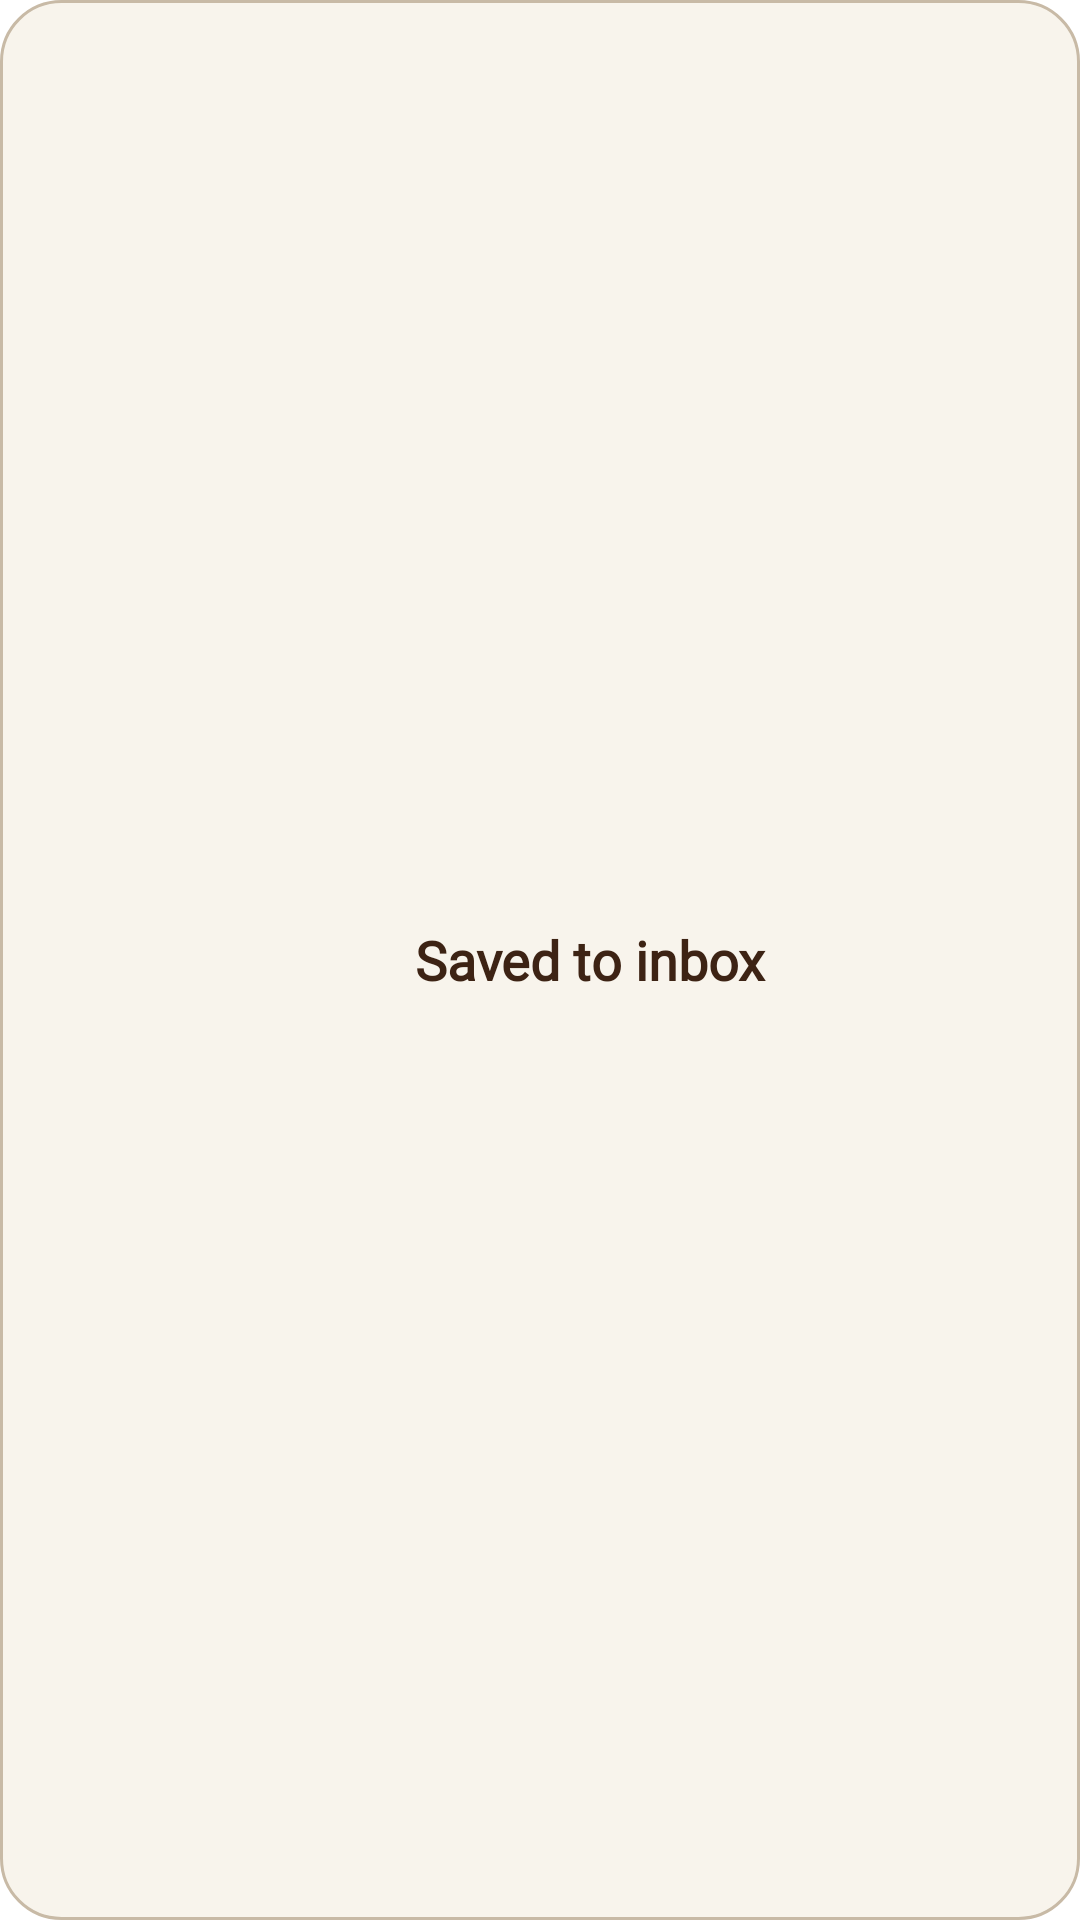

Reconstruct the res/layout file that produces this screen, plus the resources it refers to.
<!-- AndroidManifest.xml: fallback theme Theme.MaterialComponents.DayNight.NoActionBar -->
<!-- res/layout/widget_saved.xml -->
<?xml version="1.0" encoding="utf-8"?>
<LinearLayout xmlns:android="http://schemas.android.com/apk/res/android"
    android:id="@+id/widget_root"
    android:layout_width="match_parent"
    android:layout_height="match_parent"
    android:orientation="horizontal"
    android:gravity="center"
    android:background="@drawable/widget_bg"
    android:paddingStart="14dp"
    android:paddingEnd="14dp"
    android:paddingTop="8dp"
    android:paddingBottom="8dp">

    <ImageView
        android:layout_width="24dp"
        android:layout_height="24dp"
        android:src="@drawable/ic_check"
        android:tint="@color/baka_secondary"
        android:contentDescription="Saved" />

    <TextView
        android:layout_width="wrap_content"
        android:layout_height="wrap_content"
        android:layout_marginStart="10dp"
        android:fontFamily="@font/caveat"
        android:text="Saved to inbox"
        android:textColor="@color/baka_on_surface"
        android:textSize="18sp"
        android:textStyle="bold" />
</LinearLayout>
<!-- resources referenced by this layout -->
<resources>
  <color name="baka_on_surface">#3D2314</color>
  <color name="baka_secondary">#8A9E7E</color>
  <!-- drawable widget_bg (drawable) -->
  <shape xmlns:android="http://schemas.android.com/apk/res/android"
      android:shape="rectangle">
      <solid android:color="@color/baka_card" />
      <corners android:radius="20dp" />
      <stroke android:width="1dp" android:color="@color/baka_outline" />
  </shape>
  <color name="baka_card">#F8F4EC</color>
  <color name="baka_outline">#C8BAA6</color>
</resources>
